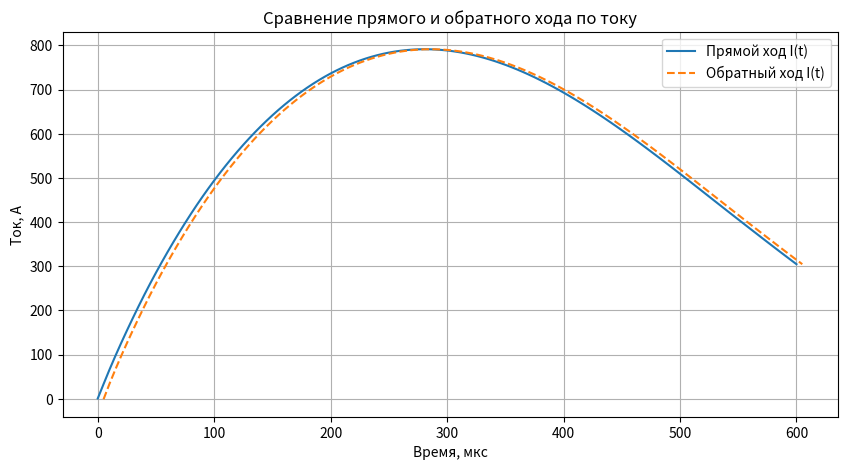
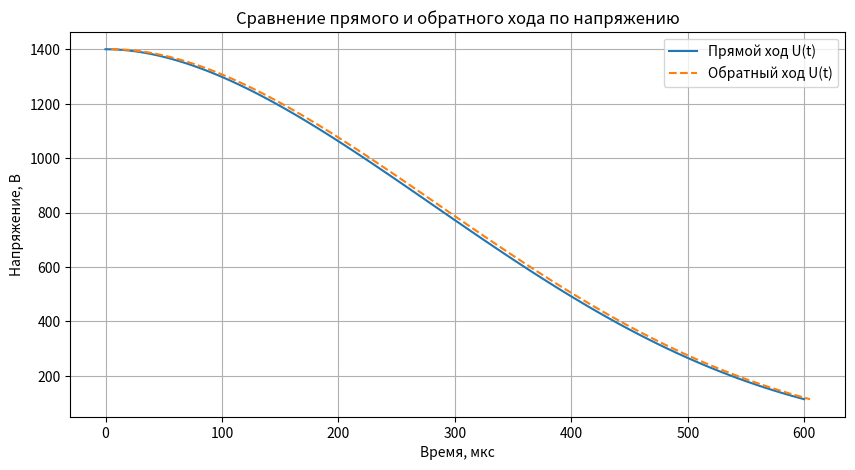

Write Python code to recreate these figures, in order.
import math
import matplotlib.pyplot as plt

R_radius = 0.35
l_p = 12.0
L_k = 187e-6
C_k = 268e-6
R_k = 0.25
U_0 = 1400
I_0 = 0.5
T_w = 2000.0

table1_I = [0.5, 1, 5, 10, 50, 200, 400, 800, 1200]
table1_T0 = [6730, 6790, 7150, 7270, 8010, 9185, 10010, 11140, 12010]
table1_m = [0.50, 0.55, 1.7, 3, 11, 32, 40, 41, 39]

table2_T = [
    4000, 5000, 6000, 7000, 8000, 9000, 10000, 11000, 12000, 13000, 14000
]
table2_sigma = [
    0.031, 0.27, 2.05, 6.06, 12.0, 19.9, 29.6, 41.1, 54.1, 67.7, 81.5
]


def interpolate(x, x_data, y_data):
    if x <= x_data[0]:
        return y_data[0]

    if x >= x_data[-1]:
        return y_data[-1]

    for i in range(len(x_data) - 1):
        if x_data[i] <= x <= x_data[i + 1]:
            x1, x2 = x_data[i], x_data[i + 1]
            y1, y2 = y_data[i], y_data[i + 1]
            return y1 + (y2 - y1) * (x - x1) / (x2 - x1)

    return y_data[-1]


def integrate_sigma(T0, m, steps=40):
    h = 1.0 / steps
    integral = 0.0

    for i in range(steps + 1):
        z = i * h
        T_z = T0 + (T_w - T0) * (z**m)
        sigma_z = interpolate(T_z, table2_T, table2_sigma)

        f_z = sigma_z * z

        if i == 0 or i == steps:
            weight = 1
        elif i % 2 == 1:
            weight = 4
        else:
            weight = 2

        integral += weight * f_z

    return integral * (h / 3.0)


def get_Rp_and_T0(I):
    abs_I = abs(I)

    T0 = interpolate(abs_I, table1_I, table1_T0)
    m = interpolate(abs_I, table1_I, table1_m)

    integral_val = integrate_sigma(T0, m)

    if integral_val < 1e-12:
        integral_val = 1e-12

    Rp = l_p / (2 * math.pi * (R_radius**2) * integral_val)

    return Rp, T0


def get_derivatives(curr_I, curr_U, mode="standard"):
    if mode == "standard":
        curr_Rp, _ = get_Rp_and_T0(curr_I)
        R_total = R_k + curr_Rp
    elif mode == "zero_R":
        R_total = 0.0
    elif mode == "const_200":
        R_total = 200.0
    else:
        raise ValueError("Неизвестный режим")

    dI = (curr_U - R_total * curr_I) / L_k
    dU = -curr_I / C_k

    return dI, dU


def rk4_step(I, U, h, mode="standard"):
    k1_I, k1_U = get_derivatives(I, U, mode)

    k2_I, k2_U = get_derivatives(
        I + h / 2 * k1_I,
        U + h / 2 * k1_U,
        mode
    )

    k3_I, k3_U = get_derivatives(
        I + h / 2 * k2_I,
        U + h / 2 * k2_U,
        mode
    )

    k4_I, k4_U = get_derivatives(
        I + h * k3_I,
        U + h * k3_U,
        mode
    )

    I_new = I + (h / 6) * (k1_I + 2 * k2_I + 2 * k3_I + k4_I)
    U_new = U + (h / 6) * (k1_U + 2 * k2_U + 2 * k3_U + k4_U)

    return I_new, U_new


def solve_circuit(t_max, h, mode="standard", I_start=None, U_start=None, t_start=0.0):
    t = t_start
    I = I_0 if I_start is None else I_start
    U = U_0 if U_start is None else U_start

    t_vals, I_vals, U_vals = [t], [I], [U]
    Rp_vals, T0_vals = [], []

    if mode == "standard":
        Rp, T0 = get_Rp_and_T0(I)
    elif mode == "zero_R":
        Rp, T0 = 0.0, 0.0
    elif mode == "const_200":
        Rp, T0 = 200.0, 0.0

    Rp_vals.append(Rp)
    T0_vals.append(T0)

    steps = int(abs((t_max - t_start) / h))

    print(f"Запуск симуляции '{mode}' (шаг: {h:.1e} с, шагов: {steps})...")

    for _ in range(steps):
        I, U = rk4_step(I, U, h, mode)
        t += h

        t_vals.append(t)
        I_vals.append(I)
        U_vals.append(U)

        if mode == "standard":
            Rp, T0 = get_Rp_and_T0(I)
        elif mode == "const_200":
            Rp, T0 = 200.0, 0.0
        else:
            Rp, T0 = 0.0, 0.0

        Rp_vals.append(Rp)
        T0_vals.append(T0)

    return t_vals, I_vals, U_vals, Rp_vals, T0_vals


def run_forward_backward_task():
    h = 5e-6
    t_mid = 605e-6

    # ПРЯМОЙ ХОД: от 0 до 600 мкс
    t_fwd, I_fwd, U_fwd, Rp_fwd, T0_fwd = solve_circuit(
        t_max=t_mid,
        h=h,
        mode="standard",
        I_start=I_0,
        U_start=U_0,
        t_start=0.0
    )

    I_600 = I_fwd[-1]
    U_600 = U_fwd[-1]

    print("\n--- ПРЯМОЙ ХОД ДО 600 мкс ---")
    print(f"t = {t_fwd[-1] * 1e6:.1f} мкс")
    print(f"I(600 мкс) = {I_600:.6f} А")
    print(f"U(600 мкс) = {U_600:.6f} В")

    # ОБРАТНЫЙ ХОД: от 600 мкс до 0 с шагом -h
    t_bwd, I_bwd, U_bwd, Rp_bwd, T0_bwd = solve_circuit(
        t_max=0.0,
        h=-h,
        mode="standard",
        I_start=I_600,
        U_start=U_600,
        t_start=t_mid
    )

    print("\n--- ОБРАТНЫЙ ХОД ОТ 600 мкс ДО 0 ---")
    print(f"t = {t_bwd[-1] * 1e6:.1f} мкс")
    print(f"I_back(0) = {I_bwd[-1]:.6f} А")
    print(f"U_back(0) = {U_bwd[-1]:.6f} В")

    # Для удобного сравнения перевернем обратный ход по времени
    t_bwd_rev = t_bwd[::-1]
    I_bwd_rev = I_bwd[::-1]
    U_bwd_rev = U_bwd[::-1]

    t_fwd_mks = [t * 1e6 for t in t_fwd]
    t_bwd_mks = [t * 1e6 for t in t_bwd]
    t_bwd_rev_mks = [t * 1e6 for t in t_bwd_rev]

    # График тока
    plt.figure(figsize=(10, 5))
    plt.plot(t_fwd_mks, I_fwd, label='Прямой ход I(t)')
    plt.plot(t_bwd_rev_mks, I_bwd_rev, '--', label='Обратный ход I(t)')
    plt.xlabel('Время, мкс')
    plt.ylabel('Ток, А')
    plt.title('Сравнение прямого и обратного хода по току')
    plt.grid()
    plt.legend()
    plt.show()

    # График напряжения
    plt.figure(figsize=(10, 5))
    plt.plot(t_fwd_mks, U_fwd, label='Прямой ход U(t)')
    plt.plot(t_bwd_rev_mks, U_bwd_rev, '--', label='Обратный ход U(t)')
    plt.xlabel('Время, мкс')
    plt.ylabel('Напряжение, В')
    plt.title('Сравнение прямого и обратного хода по напряжению')
    plt.grid()
    plt.legend()
    plt.show()


if __name__ == "__main__":
    run_forward_backward_task()
